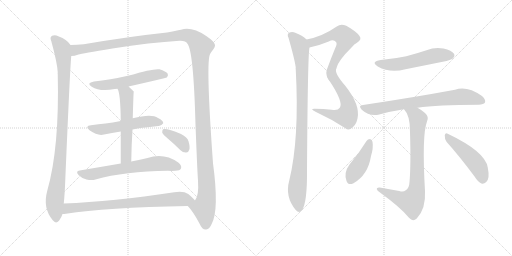
t = 0.00 s
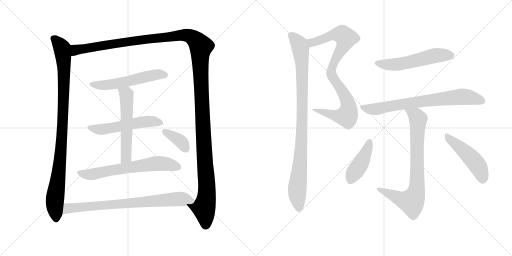
t = 2.61 s
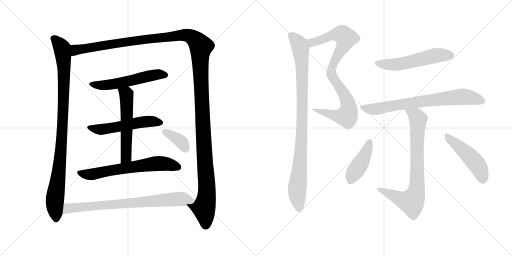
t = 5.22 s
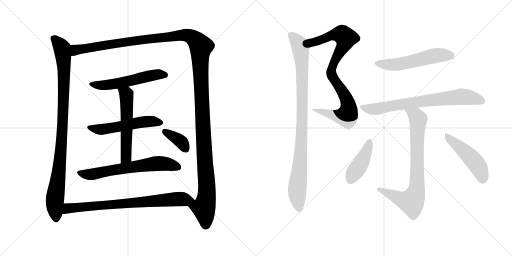
t = 7.82 s
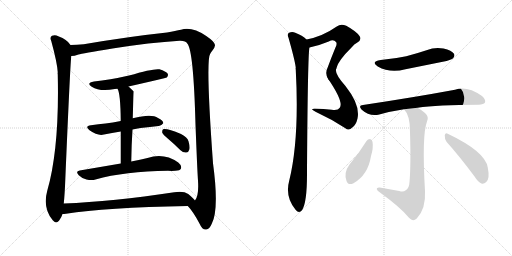
t = 10.43 s
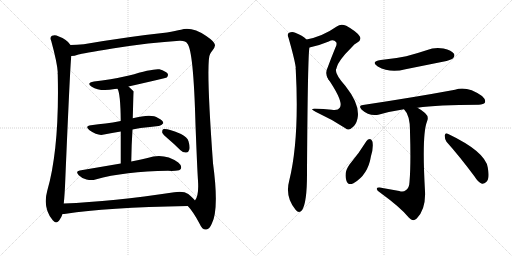
t = 13.04 s

The animated SVG that drew these frames (rendered in a browser with its animation timeline set to each time). Animation: 16 CSS @keyframes rules; one cycle of 13.04 s.

<svg version="1.1" viewBox="0 0 2048 1024" xmlns="http://www.w3.org/2000/svg">
  <g stroke="lightgray" stroke-dasharray="1,1" stroke-width="1" transform="scale(4, 4)">
    <line x1="0" y1="0" x2="256" y2="256"></line>
    <line x1="256" y1="0" x2="0" y2="256"></line>
    <line x1="128" y1="0" x2="128" y2="256"></line>
    <line x1="0" y1="128" x2="256" y2="128"></line>
    <line x1="256" y1="0" x2="512" y2="256"></line>
    <line x1="512" y1="0" x2="256" y2="256"></line>
    <line x1="384" y1="0" x2="384" y2="256"></line>
    <line x1="256" y1="128" x2="512" y2="128"></line>
  </g>
<g transform="scale(1, -1) translate(0, -850)">
   <style type="text/css">
    @keyframes keyframes0 {
      from {
       stroke: black;
       stroke-dashoffset: 990;
       stroke-width: 128;
       }
       76% {
       animation-timing-function: step-end;
       stroke: black;
       stroke-dashoffset: 0;
       stroke-width: 128;
       }
       to {
       stroke: black;
       stroke-width: 1024;
       }
       }
       #make-me-a-hanzi-animation-0 {
         animation: keyframes0 1.055664s both;
         animation-delay: 0.000000s;
         animation-timing-function: linear;
       }
    @keyframes keyframes1 {
      from {
       stroke: black;
       stroke-dashoffset: 1514;
       stroke-width: 128;
       }
       83% {
       animation-timing-function: step-end;
       stroke: black;
       stroke-dashoffset: 0;
       stroke-width: 128;
       }
       to {
       stroke: black;
       stroke-width: 1024;
       }
       }
       #make-me-a-hanzi-animation-1 {
         animation: keyframes1 1.482096s both;
         animation-delay: 1.055664s;
         animation-timing-function: linear;
       }
    @keyframes keyframes2 {
      from {
       stroke: black;
       stroke-dashoffset: 556;
       stroke-width: 128;
       }
       64% {
       animation-timing-function: step-end;
       stroke: black;
       stroke-dashoffset: 0;
       stroke-width: 128;
       }
       to {
       stroke: black;
       stroke-width: 1024;
       }
       }
       #make-me-a-hanzi-animation-2 {
         animation: keyframes2 0.702474s both;
         animation-delay: 2.537760s;
         animation-timing-function: linear;
       }
    @keyframes keyframes3 {
      from {
       stroke: black;
       stroke-dashoffset: 544;
       stroke-width: 128;
       }
       64% {
       animation-timing-function: step-end;
       stroke: black;
       stroke-dashoffset: 0;
       stroke-width: 128;
       }
       to {
       stroke: black;
       stroke-width: 1024;
       }
       }
       #make-me-a-hanzi-animation-3 {
         animation: keyframes3 0.692708s both;
         animation-delay: 3.240234s;
         animation-timing-function: linear;
       }
    @keyframes keyframes4 {
      from {
       stroke: black;
       stroke-dashoffset: 566;
       stroke-width: 128;
       }
       65% {
       animation-timing-function: step-end;
       stroke: black;
       stroke-dashoffset: 0;
       stroke-width: 128;
       }
       to {
       stroke: black;
       stroke-width: 1024;
       }
       }
       #make-me-a-hanzi-animation-4 {
         animation: keyframes4 0.710612s both;
         animation-delay: 3.932943s;
         animation-timing-function: linear;
       }
    @keyframes keyframes5 {
      from {
       stroke: black;
       stroke-dashoffset: 656;
       stroke-width: 128;
       }
       68% {
       animation-timing-function: step-end;
       stroke: black;
       stroke-dashoffset: 0;
       stroke-width: 128;
       }
       to {
       stroke: black;
       stroke-width: 1024;
       }
       }
       #make-me-a-hanzi-animation-5 {
         animation: keyframes5 0.783854s both;
         animation-delay: 4.643555s;
         animation-timing-function: linear;
       }
    @keyframes keyframes6 {
      from {
       stroke: black;
       stroke-dashoffset: 373;
       stroke-width: 128;
       }
       55% {
       animation-timing-function: step-end;
       stroke: black;
       stroke-dashoffset: 0;
       stroke-width: 128;
       }
       to {
       stroke: black;
       stroke-width: 1024;
       }
       }
       #make-me-a-hanzi-animation-6 {
         animation: keyframes6 0.553548s both;
         animation-delay: 5.427409s;
         animation-timing-function: linear;
       }
    @keyframes keyframes7 {
      from {
       stroke: black;
       stroke-dashoffset: 780;
       stroke-width: 128;
       }
       72% {
       animation-timing-function: step-end;
       stroke: black;
       stroke-dashoffset: 0;
       stroke-width: 128;
       }
       to {
       stroke: black;
       stroke-width: 1024;
       }
       }
       #make-me-a-hanzi-animation-7 {
         animation: keyframes7 0.884766s both;
         animation-delay: 5.980957s;
         animation-timing-function: linear;
       }
    @keyframes keyframes8 {
      from {
       stroke: black;
       stroke-dashoffset: 590;
       stroke-width: 128;
       }
       66% {
       animation-timing-function: step-end;
       stroke: black;
       stroke-dashoffset: 0;
       stroke-width: 128;
       }
       to {
       stroke: black;
       stroke-width: 1024;
       }
       }
       #make-me-a-hanzi-animation-8 {
         animation: keyframes8 0.730143s both;
         animation-delay: 6.865723s;
         animation-timing-function: linear;
       }
    @keyframes keyframes9 {
      from {
       stroke: black;
       stroke-dashoffset: 571;
       stroke-width: 128;
       }
       65% {
       animation-timing-function: step-end;
       stroke: black;
       stroke-dashoffset: 0;
       stroke-width: 128;
       }
       to {
       stroke: black;
       stroke-width: 1024;
       }
       }
       #make-me-a-hanzi-animation-9 {
         animation: keyframes9 0.714681s both;
         animation-delay: 7.595866s;
         animation-timing-function: linear;
       }
    @keyframes keyframes10 {
      from {
       stroke: black;
       stroke-dashoffset: 962;
       stroke-width: 128;
       }
       76% {
       animation-timing-function: step-end;
       stroke: black;
       stroke-dashoffset: 0;
       stroke-width: 128;
       }
       to {
       stroke: black;
       stroke-width: 1024;
       }
       }
       #make-me-a-hanzi-animation-10 {
         animation: keyframes10 1.032878s both;
         animation-delay: 8.310547s;
         animation-timing-function: linear;
       }
    @keyframes keyframes11 {
      from {
       stroke: black;
       stroke-dashoffset: 551;
       stroke-width: 128;
       }
       64% {
       animation-timing-function: step-end;
       stroke: black;
       stroke-dashoffset: 0;
       stroke-width: 128;
       }
       to {
       stroke: black;
       stroke-width: 1024;
       }
       }
       #make-me-a-hanzi-animation-11 {
         animation: keyframes11 0.698405s both;
         animation-delay: 9.343424s;
         animation-timing-function: linear;
       }
    @keyframes keyframes12 {
      from {
       stroke: black;
       stroke-dashoffset: 744;
       stroke-width: 128;
       }
       71% {
       animation-timing-function: step-end;
       stroke: black;
       stroke-dashoffset: 0;
       stroke-width: 128;
       }
       to {
       stroke: black;
       stroke-width: 1024;
       }
       }
       #make-me-a-hanzi-animation-12 {
         animation: keyframes12 0.855469s both;
         animation-delay: 10.041829s;
         animation-timing-function: linear;
       }
    @keyframes keyframes13 {
      from {
       stroke: black;
       stroke-dashoffset: 796;
       stroke-width: 128;
       }
       72% {
       animation-timing-function: step-end;
       stroke: black;
       stroke-dashoffset: 0;
       stroke-width: 128;
       }
       to {
       stroke: black;
       stroke-width: 1024;
       }
       }
       #make-me-a-hanzi-animation-13 {
         animation: keyframes13 0.897786s both;
         animation-delay: 10.897298s;
         animation-timing-function: linear;
       }
    @keyframes keyframes14 {
      from {
       stroke: black;
       stroke-dashoffset: 427;
       stroke-width: 128;
       }
       58% {
       animation-timing-function: step-end;
       stroke: black;
       stroke-dashoffset: 0;
       stroke-width: 128;
       }
       to {
       stroke: black;
       stroke-width: 1024;
       }
       }
       #make-me-a-hanzi-animation-14 {
         animation: keyframes14 0.597493s both;
         animation-delay: 11.795085s;
         animation-timing-function: linear;
       }
    @keyframes keyframes15 {
      from {
       stroke: black;
       stroke-dashoffset: 484;
       stroke-width: 128;
       }
       61% {
       animation-timing-function: step-end;
       stroke: black;
       stroke-dashoffset: 0;
       stroke-width: 128;
       }
       to {
       stroke: black;
       stroke-width: 1024;
       }
       }
       #make-me-a-hanzi-animation-15 {
         animation: keyframes15 0.643880s both;
         animation-delay: 12.392578s;
         animation-timing-function: linear;
       }
</style>
<path d="M 282 670 Q 270 691 233 705 Q 221 712 208 707 Q 198 701 205 686 Q 229 598 231 561 Q 230 558 231 552 Q 238 258 189 87 Q 170 18 211 -31 Q 223 -47 236 -33 Q 246 -20 250 -6 L 255 36 Q 259 73 261 128 Q 280 576 285 626 C 287 656 288 664 282 670 Z" fill="lightgray"></path> 
<path d="M 751 26 Q 772 5 799 -46 Q 809 -70 825 -68 Q 838 -67 847 -45 Q 877 12 852 197 Q 822 611 841 635 Q 844 642 849 647 Q 861 662 860 670 Q 859 683 825 706 Q 767 745 724 731 Q 703 727 668 720 Q 517 704 335 673 Q 307 670 282 670 C 252 669 256 620 285 626 Q 297 626 314 632 Q 327 636 450 656 Q 601 680 718 687 Q 743 688 749 676 Q 774 651 782 351 Q 789 170 792 127 Q 796 67 780 48 C 771 19 735 46 751 26 Z" fill="lightgray"></path> 
<path d="M 514 504 Q 664 538 667 540 Q 674 547 671 555 Q 664 565 638 573 Q 614 577 516 548 Q 438 530 376 524 Q 343 518 367 503 Q 400 482 459 494 Q 463 495 470 495 L 514 504 Z" fill="lightgray"></path> 
<path d="M 530 332 Q 545 336 562 338 Q 602 342 634 346 Q 644 345 653 357 Q 654 367 632 378 Q 607 397 531 377 L 483 366 Q 450 360 422 356 Q 394 353 364 349 Q 337 346 358 329 Q 392 305 416 312 Q 447 319 483 324 L 530 332 Z" fill="lightgray"></path> 
<path d="M 525 204 Q 526 273 530 332 L 531 377 Q 534 483 535 484 Q 523 496 514 504 C 492 524 459 523 470 495 Q 482 477 483 366 L 483 324 Q 483 273 483 196 C 483 166 525 174 525 204 Z" fill="lightgray"></path> 
<path d="M 483 196 Q 407 183 319 168 Q 300 165 315 149 Q 328 136 346 132 Q 367 128 382 132 Q 499 165 672 167 Q 687 166 701 167 Q 720 167 724 176 Q 728 188 713 200 Q 656 240 590 218 Q 562 212 525 204 L 483 196 Z" fill="lightgray"></path> 
<path d="M 672 295 Q 697 274 722 249 Q 732 239 745 240 Q 754 240 757 251 Q 761 261 754 285 Q 750 301 724 314 Q 667 338 652 333 Q 648 329 649 319 Q 652 312 672 295 Z" fill="lightgray"></path> 
<path d="M 250 -6 Q 256 -6 264 -5 Q 420 20 751 26 C 781 27 799 27 780 48 Q 773 58 753 74 Q 734 87 697 81 Q 451 44 255 36 C 225 35 220 -9 250 -6 Z" fill="lightgray"></path> 
<path d="M 1238 660 Q 1274 667 1315 684 Q 1334 694 1344 682 Q 1350 676 1341 658 Q 1325 619 1311 581 Q 1298 556 1313 534 C 1325 512 1336 547 1345 576 Q 1351 606 1407 661 Q 1417 674 1428 679 Q 1449 692 1438 706 Q 1425 725 1385 747 Q 1363 757 1347 744 Q 1290 704 1226 692 C 1197 686 1209 654 1238 660 Z" fill="lightgray"></path> 
<path d="M 1313 534 Q 1376 441 1359 419 Q 1352 407 1327 411 Q 1294 415 1260 415 Q 1235 416 1264 402 Q 1325 374 1380 338 Q 1396 325 1408 339 Q 1424 349 1430 376 Q 1442 430 1381 507 Q 1336 558 1345 576 C 1348 606 1296 559 1313 534 Z" fill="lightgray"></path> 
<path d="M 1226 692 Q 1210 708 1181 719 Q 1169 725 1156 719 Q 1147 713 1154 699 Q 1179 611 1183 580 Q 1182 577 1183 572 Q 1198 295 1157 128 Q 1139 62 1183 10 Q 1196 -6 1208 9 Q 1229 39 1228 166 Q 1231 638 1238 660 C 1240 681 1240 681 1226 692 Z" fill="lightgray"></path> 
<path d="M 1523 610 Q 1481 603 1511 584 Q 1560 556 1622 573 L 1771 603 Q 1805 610 1811 616 Q 1821 625 1816 635 Q 1807 648 1774 656 Q 1740 663 1706 649 Q 1667 636 1625 625 Q 1579 615 1523 610 Z" fill="lightgray"></path> 
<path d="M 1670 419 Q 1748 431 1915 431 Q 1934 432 1940 440 Q 1944 452 1928 466 Q 1868 508 1820 491 Q 1658 461 1452 430 Q 1431 429 1447 411 Q 1478 383 1517 392 Q 1563 405 1616 413 L 1670 419 Z" fill="lightgray"></path> 
<path d="M 1597 86 L 1519 100 Q 1506 101 1507 94 Q 1508 87 1520 80 Q 1604 19 1636 -21 Q 1651 -39 1667 -24 Q 1704 15 1700 86 Q 1687 311 1708 364 Q 1717 383 1700 398 Q 1685 411 1670 419 C 1644 435 1598 437 1616 413 Q 1641 388 1640 322 Q 1644 190 1638 122 Q 1637 97 1623 89 Q 1613 80 1597 86 Z" fill="lightgray"></path> 
<path d="M 1466 286 Q 1436 237 1398 192 Q 1374 159 1386 126 Q 1392 107 1414 117 Q 1472 150 1484 226 Q 1494 257 1490 283 Q 1486 293 1480 294 Q 1471 294 1466 286 Z" fill="lightgray"></path> 
<path d="M 1786 283 Q 1838 225 1899 143 Q 1912 121 1928 115 Q 1937 114 1945 122 Q 1960 135 1951 180 Q 1942 243 1791 315 Q 1782 321 1779 309 Q 1778 296 1786 283 Z" fill="lightgray"></path> 
      <clipPath id="make-me-a-hanzi-clip-0">
      <path d="M 282 670 Q 270 691 233 705 Q 221 712 208 707 Q 198 701 205 686 Q 229 598 231 561 Q 230 558 231 552 Q 238 258 189 87 Q 170 18 211 -31 Q 223 -47 236 -33 Q 246 -20 250 -6 L 255 36 Q 259 73 261 128 Q 280 576 285 626 C 287 656 288 664 282 670 Z" fill="lightgray"></path>
      </clipPath>
      <path clip-path="url(#make-me-a-hanzi-clip-0)" d="M 216 695 L 248 657 L 256 573 L 246 271 L 219 46 L 224 -25 " fill="none" id="make-me-a-hanzi-animation-0" stroke-dasharray="862 1724" stroke-linecap="round"></path>

      <clipPath id="make-me-a-hanzi-clip-1">
      <path d="M 751 26 Q 772 5 799 -46 Q 809 -70 825 -68 Q 838 -67 847 -45 Q 877 12 852 197 Q 822 611 841 635 Q 844 642 849 647 Q 861 662 860 670 Q 859 683 825 706 Q 767 745 724 731 Q 703 727 668 720 Q 517 704 335 673 Q 307 670 282 670 C 252 669 256 620 285 626 Q 297 626 314 632 Q 327 636 450 656 Q 601 680 718 687 Q 743 688 749 676 Q 774 651 782 351 Q 789 170 792 127 Q 796 67 780 48 C 771 19 735 46 751 26 Z" fill="lightgray"></path>
      </clipPath>
      <path clip-path="url(#make-me-a-hanzi-clip-1)" d="M 291 634 L 303 650 L 346 658 L 722 709 L 764 704 L 798 673 L 804 664 L 803 532 L 828 101 L 825 52 L 815 18 L 823 -49 " fill="none" id="make-me-a-hanzi-animation-1" stroke-dasharray="1386 2772" stroke-linecap="round"></path>

      <clipPath id="make-me-a-hanzi-clip-2">
      <path d="M 514 504 Q 664 538 667 540 Q 674 547 671 555 Q 664 565 638 573 Q 614 577 516 548 Q 438 530 376 524 Q 343 518 367 503 Q 400 482 459 494 Q 463 495 470 495 L 514 504 Z" fill="lightgray"></path>
      </clipPath>
      <path clip-path="url(#make-me-a-hanzi-clip-2)" d="M 369 515 L 390 509 L 430 510 L 524 526 L 618 551 L 663 549 " fill="none" id="make-me-a-hanzi-animation-2" stroke-dasharray="428 856" stroke-linecap="round"></path>

      <clipPath id="make-me-a-hanzi-clip-3">
      <path d="M 530 332 Q 545 336 562 338 Q 602 342 634 346 Q 644 345 653 357 Q 654 367 632 378 Q 607 397 531 377 L 483 366 Q 450 360 422 356 Q 394 353 364 349 Q 337 346 358 329 Q 392 305 416 312 Q 447 319 483 324 L 530 332 Z" fill="lightgray"></path>
      </clipPath>
      <path clip-path="url(#make-me-a-hanzi-clip-3)" d="M 359 340 L 407 332 L 581 364 L 643 359 " fill="none" id="make-me-a-hanzi-animation-3" stroke-dasharray="416 832" stroke-linecap="round"></path>

      <clipPath id="make-me-a-hanzi-clip-4">
      <path d="M 525 204 Q 526 273 530 332 L 531 377 Q 534 483 535 484 Q 523 496 514 504 C 492 524 459 523 470 495 Q 482 477 483 366 L 483 324 Q 483 273 483 196 C 483 166 525 174 525 204 Z" fill="lightgray"></path>
      </clipPath>
      <path clip-path="url(#make-me-a-hanzi-clip-4)" d="M 478 496 L 506 471 L 509 392 L 505 227 L 489 204 " fill="none" id="make-me-a-hanzi-animation-4" stroke-dasharray="438 876" stroke-linecap="round"></path>

      <clipPath id="make-me-a-hanzi-clip-5">
      <path d="M 483 196 Q 407 183 319 168 Q 300 165 315 149 Q 328 136 346 132 Q 367 128 382 132 Q 499 165 672 167 Q 687 166 701 167 Q 720 167 724 176 Q 728 188 713 200 Q 656 240 590 218 Q 562 212 525 204 L 483 196 Z" fill="lightgray"></path>
      </clipPath>
      <path clip-path="url(#make-me-a-hanzi-clip-5)" d="M 318 158 L 373 154 L 632 196 L 668 194 L 713 181 " fill="none" id="make-me-a-hanzi-animation-5" stroke-dasharray="528 1056" stroke-linecap="round"></path>

      <clipPath id="make-me-a-hanzi-clip-6">
      <path d="M 672 295 Q 697 274 722 249 Q 732 239 745 240 Q 754 240 757 251 Q 761 261 754 285 Q 750 301 724 314 Q 667 338 652 333 Q 648 329 649 319 Q 652 312 672 295 Z" fill="lightgray"></path>
      </clipPath>
      <path clip-path="url(#make-me-a-hanzi-clip-6)" d="M 657 325 L 719 288 L 745 252 " fill="none" id="make-me-a-hanzi-animation-6" stroke-dasharray="245 490" stroke-linecap="round"></path>

      <clipPath id="make-me-a-hanzi-clip-7">
      <path d="M 250 -6 Q 256 -6 264 -5 Q 420 20 751 26 C 781 27 799 27 780 48 Q 773 58 753 74 Q 734 87 697 81 Q 451 44 255 36 C 225 35 220 -9 250 -6 Z" fill="lightgray"></path>
      </clipPath>
      <path clip-path="url(#make-me-a-hanzi-clip-7)" d="M 257 0 L 273 17 L 320 22 L 709 54 L 772 48 " fill="none" id="make-me-a-hanzi-animation-7" stroke-dasharray="652 1304" stroke-linecap="round"></path>

      <clipPath id="make-me-a-hanzi-clip-8">
      <path d="M 1238 660 Q 1274 667 1315 684 Q 1334 694 1344 682 Q 1350 676 1341 658 Q 1325 619 1311 581 Q 1298 556 1313 534 C 1325 512 1336 547 1345 576 Q 1351 606 1407 661 Q 1417 674 1428 679 Q 1449 692 1438 706 Q 1425 725 1385 747 Q 1363 757 1347 744 Q 1290 704 1226 692 C 1197 686 1209 654 1238 660 Z" fill="lightgray"></path>
      </clipPath>
      <path clip-path="url(#make-me-a-hanzi-clip-8)" d="M 1234 689 L 1252 681 L 1340 712 L 1369 712 L 1384 698 L 1378 674 L 1345 619 L 1312 543 " fill="none" id="make-me-a-hanzi-animation-8" stroke-dasharray="462 924" stroke-linecap="round"></path>

      <clipPath id="make-me-a-hanzi-clip-9">
      <path d="M 1313 534 Q 1376 441 1359 419 Q 1352 407 1327 411 Q 1294 415 1260 415 Q 1235 416 1264 402 Q 1325 374 1380 338 Q 1396 325 1408 339 Q 1424 349 1430 376 Q 1442 430 1381 507 Q 1336 558 1345 576 C 1348 606 1296 559 1313 534 Z" fill="lightgray"></path>
      </clipPath>
      <path clip-path="url(#make-me-a-hanzi-clip-9)" d="M 1342 561 L 1337 531 L 1370 486 L 1392 438 L 1395 413 L 1389 388 L 1348 386 L 1267 410 " fill="none" id="make-me-a-hanzi-animation-9" stroke-dasharray="443 886" stroke-linecap="round"></path>

      <clipPath id="make-me-a-hanzi-clip-10">
      <path d="M 1226 692 Q 1210 708 1181 719 Q 1169 725 1156 719 Q 1147 713 1154 699 Q 1179 611 1183 580 Q 1182 577 1183 572 Q 1198 295 1157 128 Q 1139 62 1183 10 Q 1196 -6 1208 9 Q 1229 39 1228 166 Q 1231 638 1238 660 C 1240 681 1240 681 1226 692 Z" fill="lightgray"></path>
      </clipPath>
      <path clip-path="url(#make-me-a-hanzi-clip-10)" d="M 1165 708 L 1197 672 L 1208 594 L 1208 319 L 1203 211 L 1189 100 L 1196 16 " fill="none" id="make-me-a-hanzi-animation-10" stroke-dasharray="834 1668" stroke-linecap="round"></path>

      <clipPath id="make-me-a-hanzi-clip-11">
      <path d="M 1523 610 Q 1481 603 1511 584 Q 1560 556 1622 573 L 1771 603 Q 1805 610 1811 616 Q 1821 625 1816 635 Q 1807 648 1774 656 Q 1740 663 1706 649 Q 1667 636 1625 625 Q 1579 615 1523 610 Z" fill="lightgray"></path>
      </clipPath>
      <path clip-path="url(#make-me-a-hanzi-clip-11)" d="M 1514 599 L 1525 593 L 1579 591 L 1743 628 L 1803 628 " fill="none" id="make-me-a-hanzi-animation-11" stroke-dasharray="423 846" stroke-linecap="round"></path>

      <clipPath id="make-me-a-hanzi-clip-12">
      <path d="M 1670 419 Q 1748 431 1915 431 Q 1934 432 1940 440 Q 1944 452 1928 466 Q 1868 508 1820 491 Q 1658 461 1452 430 Q 1431 429 1447 411 Q 1478 383 1517 392 Q 1563 405 1616 413 L 1670 419 Z" fill="lightgray"></path>
      </clipPath>
      <path clip-path="url(#make-me-a-hanzi-clip-12)" d="M 1449 421 L 1506 414 L 1627 437 L 1844 463 L 1877 461 L 1930 445 " fill="none" id="make-me-a-hanzi-animation-12" stroke-dasharray="616 1232" stroke-linecap="round"></path>

      <clipPath id="make-me-a-hanzi-clip-13">
      <path d="M 1597 86 L 1519 100 Q 1506 101 1507 94 Q 1508 87 1520 80 Q 1604 19 1636 -21 Q 1651 -39 1667 -24 Q 1704 15 1700 86 Q 1687 311 1708 364 Q 1717 383 1700 398 Q 1685 411 1670 419 C 1644 435 1598 437 1616 413 Q 1641 388 1640 322 Q 1644 190 1638 122 Q 1637 97 1623 89 Q 1613 80 1597 86 Z" fill="lightgray"></path>
      </clipPath>
      <path clip-path="url(#make-me-a-hanzi-clip-13)" d="M 1623 411 L 1663 388 L 1673 373 L 1668 313 L 1669 121 L 1663 77 L 1646 43 L 1605 53 L 1515 94 " fill="none" id="make-me-a-hanzi-animation-13" stroke-dasharray="668 1336" stroke-linecap="round"></path>

      <clipPath id="make-me-a-hanzi-clip-14">
      <path d="M 1466 286 Q 1436 237 1398 192 Q 1374 159 1386 126 Q 1392 107 1414 117 Q 1472 150 1484 226 Q 1494 257 1490 283 Q 1486 293 1480 294 Q 1471 294 1466 286 Z" fill="lightgray"></path>
      </clipPath>
      <path clip-path="url(#make-me-a-hanzi-clip-14)" d="M 1479 283 L 1451 210 L 1403 130 " fill="none" id="make-me-a-hanzi-animation-14" stroke-dasharray="299 598" stroke-linecap="round"></path>

      <clipPath id="make-me-a-hanzi-clip-15">
      <path d="M 1786 283 Q 1838 225 1899 143 Q 1912 121 1928 115 Q 1937 114 1945 122 Q 1960 135 1951 180 Q 1942 243 1791 315 Q 1782 321 1779 309 Q 1778 296 1786 283 Z" fill="lightgray"></path>
      </clipPath>
      <path clip-path="url(#make-me-a-hanzi-clip-15)" d="M 1789 303 L 1844 258 L 1908 192 L 1922 165 L 1930 131 " fill="none" id="make-me-a-hanzi-animation-15" stroke-dasharray="356 712" stroke-linecap="round"></path>

</g>
</svg>
